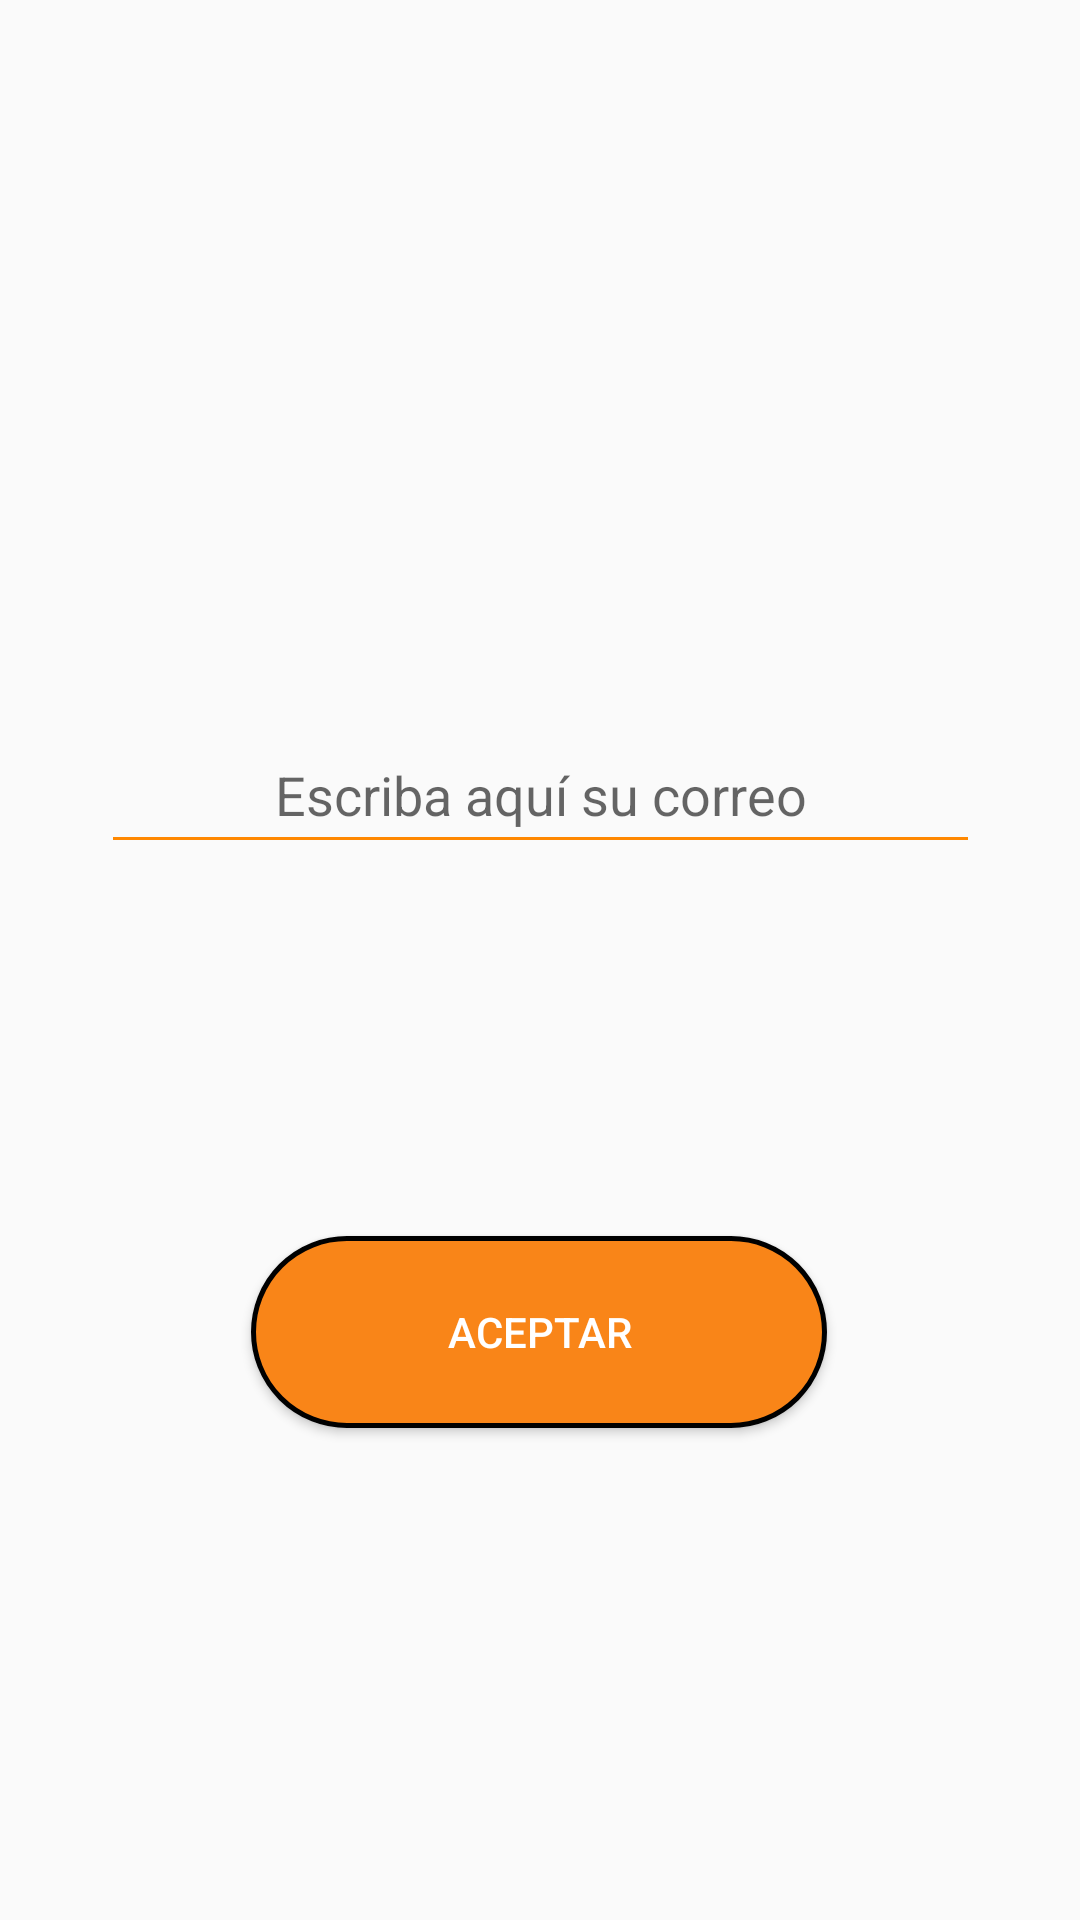

Layout XML and referenced resources for this Android screen:
<!-- AndroidManifest.xml: application theme AppTheme -->
<!-- res/layout/activity_pantalla_olvidar_contrasena.xml -->
<?xml version="1.0" encoding="utf-8"?>
<androidx.constraintlayout.widget.ConstraintLayout
        xmlns:android="http://schemas.android.com/apk/res/android"
        xmlns:tools="http://schemas.android.com/tools"
        xmlns:app="http://schemas.android.com/apk/res-auto"
        android:layout_width="match_parent"
        android:layout_height="match_parent"
        tools:context=".sesion.PantallaOlvidarContrasena">

    <EditText
            android:layout_width="293dp"
            android:layout_height="49dp"
            android:inputType="textEmailAddress"
            android:ems="10"
            android:id="@+id/reCorreo" app:layout_constraintEnd_toEndOf="parent"
            android:layout_marginEnd="8dp" app:layout_constraintStart_toStartOf="parent"
            android:layout_marginStart="8dp" app:layout_constraintTop_toTopOf="parent" android:layout_marginTop="48dp"
            android:layout_marginBottom="8dp" app:layout_constraintBottom_toBottomOf="parent"
            app:layout_constraintVertical_bias="0.357"
            android:textAlignment="center"
            android:backgroundTint="@android:color/holo_orange_dark" android:hint="@string/textContOlvidada"/>
    <Button
            android:text="@string/bContOlvidada"
            android:layout_width="192dp"
            android:layout_height="64dp"
            android:id="@+id/aceptarReCorreo"
            android:layout_marginTop="412dp"
            app:layout_constraintTop_toTopOf="parent"
            android:layout_marginEnd="8dp" app:layout_constraintEnd_toEndOf="parent" android:layout_marginStart="8dp"
            app:layout_constraintStart_toStartOf="parent" app:layout_constraintHorizontal_bias="0.497"
            android:background="@drawable/botones"
            android:textColor="@drawable/texto_botones" android:onClick="enviarCorreo"/>
</androidx.constraintlayout.widget.ConstraintLayout>
<!-- resources referenced by this layout -->
<resources>
  <!-- drawable botones (drawable) -->
  <?xml version="1.0" encoding="utf-8"?>
  <shape xmlns:android="http://schemas.android.com/apk/res/android">
  
      <corners android:radius="150dp"/>
      <solid android:color="@color/colorBotones"/>
      <stroke  android:width="5px"
      android:color="@android:color/black"/>
  
  
  
  </shape>
  <!-- drawable texto_botones (drawable) -->
  <?xml version="1.0" encoding="utf-8"?>
  <selector xmlns:android="http://schemas.android.com/apk/res/android">
  
      <item android:color="@color/colorPrimaryDark" android:state_pressed="true"/>
      <item android:color="@color/cardview_light_background" android:state_pressed="false"/>
  
  
  
  </selector>
  <string name="bContOlvidada">Aceptar</string>
  <string name="textContOlvidada">Escriba aquí su correo</string>
  <style name="AppTheme" parent="Theme.AppCompat.Light.DarkActionBar">
          
          <item name="colorPrimary">@color/colorPrimary</item>
          <item name="colorPrimaryDark">@color/colorPrimaryDark</item>
          <item name="colorAccent">@color/colorAccent</item>
      </style>
  <color name="colorBotones">#F98518</color>
  <color name="colorPrimaryDark">#00574B</color>
  <color name="colorPrimary">#008577</color>
  <color name="colorAccent">#D81B60</color>
</resources>
